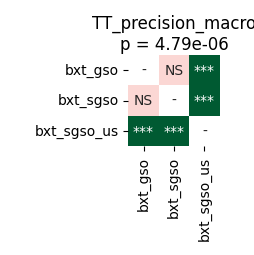

Values plotted in this chart, from the file beside it:
	bxt_gso	bxt_sgso	bxt_sgso_us
bxt_gso	1.0	0.1439	4.57763671875e-05
bxt_sgso	0.1439	1.0	4.57763671875e-05
bxt_sgso_us	4.57763671875e-05	4.57763671875e-05	1.0
